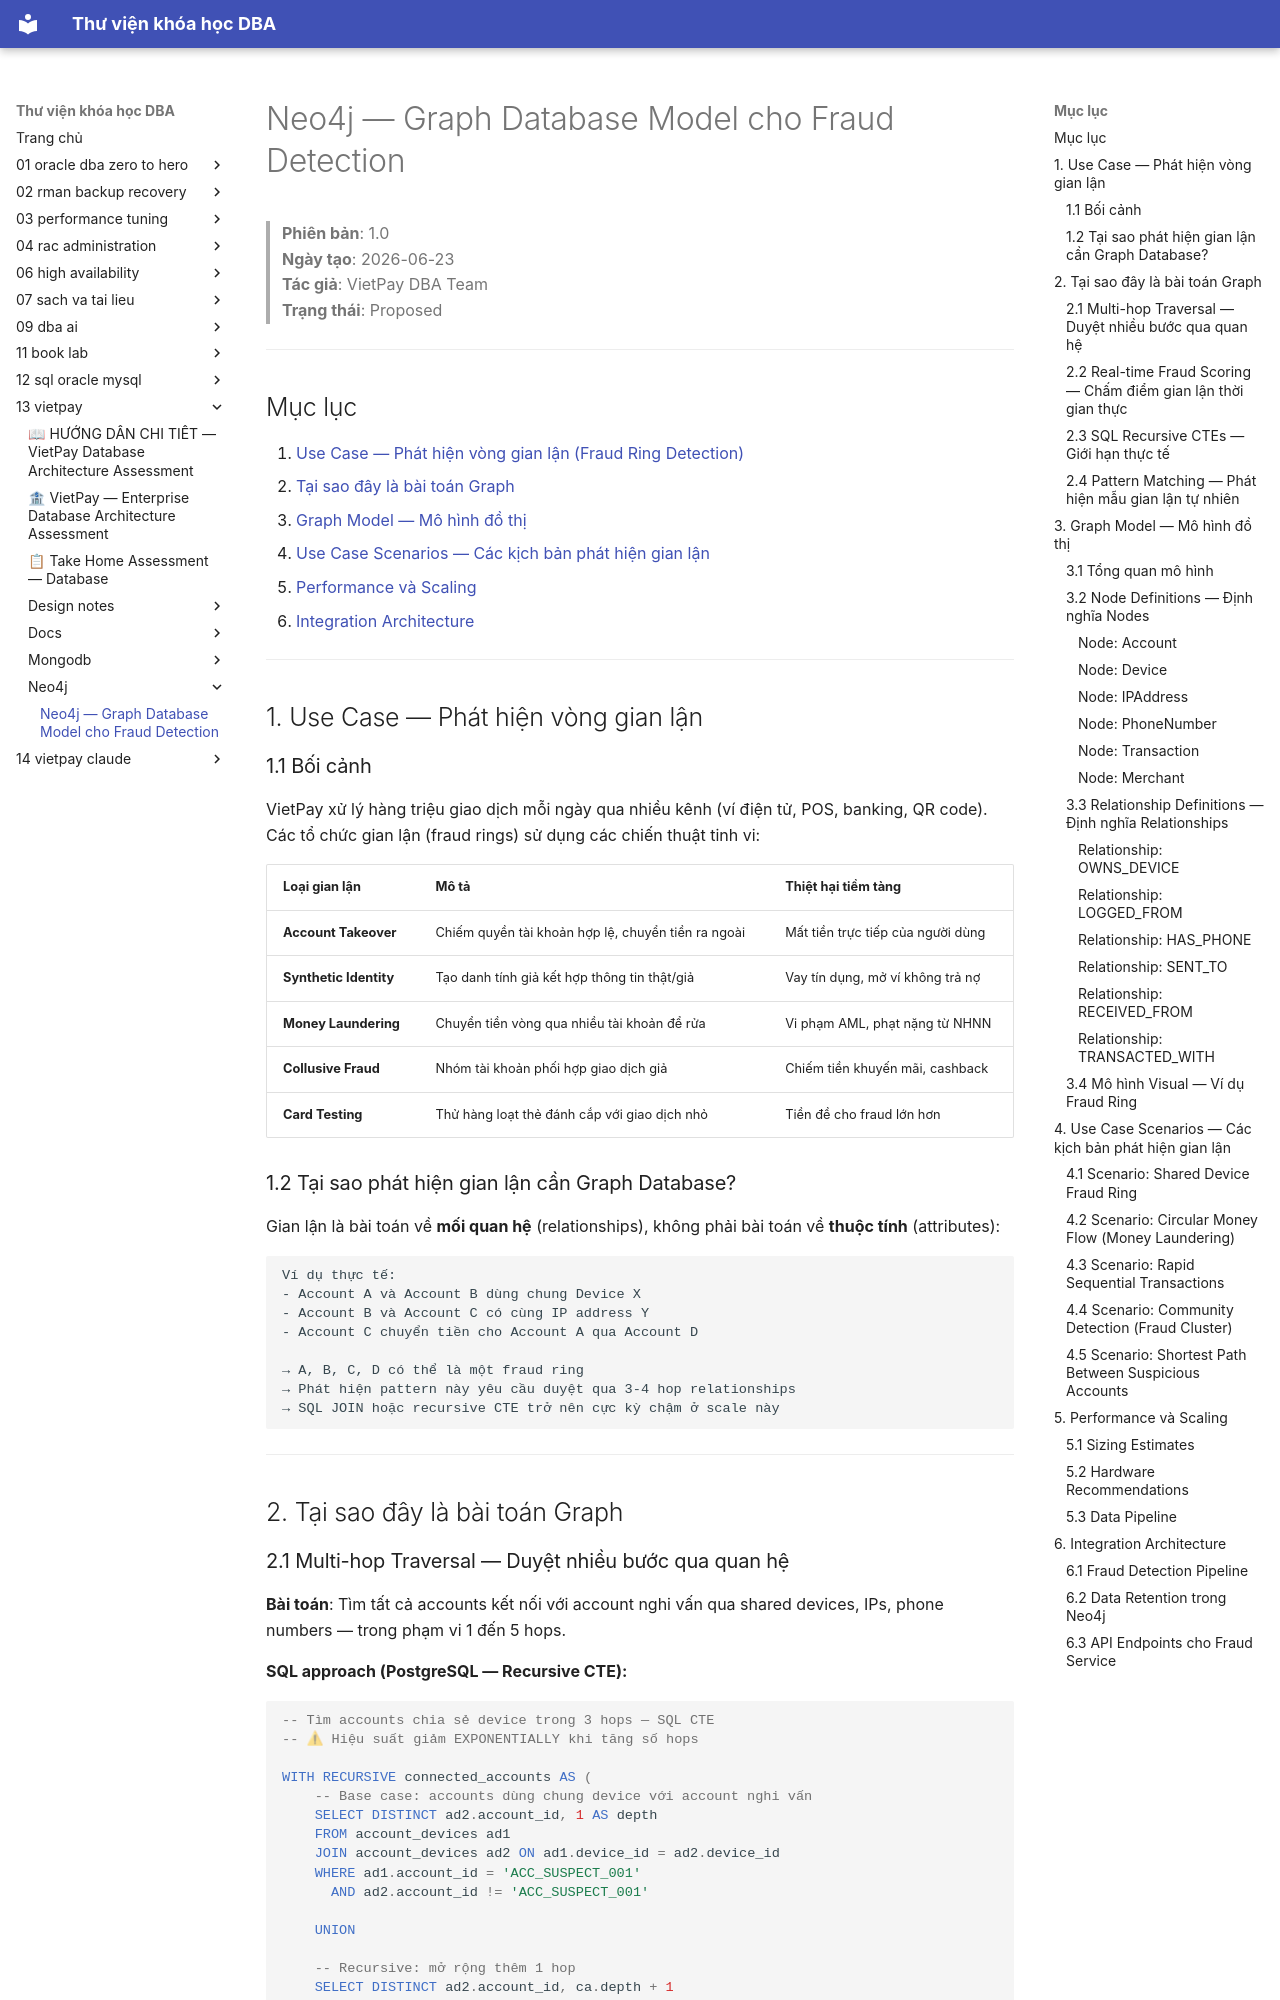

repository: quochuyag/MkDocs_local · page: 13-vietpay/neo4j/fraud-detection-model/index.html · generator: mkdocs

---
title: Neo4j — Graph Database Model cho Fraud Detection
course: 13-vietpay
source: vietpay/neo4j/fraud-detection-model.md
---

# Neo4j — Graph Database Model cho Fraud Detection

> **Phiên bản**: 1.0  
> **Ngày tạo**: 2026-06-23  
> **Tác giả**: VietPay DBA Team  
> **Trạng thái**: Proposed

---

## Mục lục

1. [Use Case — Phát hiện vòng gian lận (Fraud Ring Detection)](#1-use-case--phát-hiện-vòng-gian-lận)
2. [Tại sao đây là bài toán Graph](#2-tại-sao-đây-là-bài-toán-graph)
3. [Graph Model — Mô hình đồ thị](#3-graph-model--mô-hình-đồ-thị)
4. [Use Case Scenarios — Các kịch bản phát hiện gian lận](#4-use-case-scenarios--các-kịch-bản-phát-hiện-gian-lận)
5. [Performance và Scaling](#5-performance-và-scaling)
6. [Integration Architecture](#6-integration-architecture)

---

## 1. Use Case — Phát hiện vòng gian lận

### 1.1 Bối cảnh

VietPay xử lý hàng triệu giao dịch mỗi ngày qua nhiều kênh (ví điện tử, POS, banking, QR code). Các tổ chức gian lận (fraud rings) sử dụng các chiến thuật tinh vi:

| Loại gian lận | Mô tả | Thiệt hại tiềm tàng |
|---------------|--------|---------------------|
| **Account Takeover** | Chiếm quyền tài khoản hợp lệ, chuyển tiền ra ngoài | Mất tiền trực tiếp của người dùng |
| **Synthetic Identity** | Tạo danh tính giả kết hợp thông tin thật/giả | Vay tín dụng, mở ví không trả nợ |
| **Money Laundering** | Chuyển tiền vòng qua nhiều tài khoản để rửa | Vi phạm AML, phạt nặng từ NHNN |
| **Collusive Fraud** | Nhóm tài khoản phối hợp giao dịch giả | Chiếm tiền khuyến mãi, cashback |
| **Card Testing** | Thử hàng loạt thẻ đánh cắp với giao dịch nhỏ | Tiền đề cho fraud lớn hơn |

### 1.2 Tại sao phát hiện gian lận cần Graph Database?

Gian lận là bài toán về **mối quan hệ** (relationships), không phải bài toán về **thuộc tính** (attributes):

```
Ví dụ thực tế:
- Account A và Account B dùng chung Device X
- Account B và Account C có cùng IP address Y
- Account C chuyển tiền cho Account A qua Account D
  
→ A, B, C, D có thể là một fraud ring
→ Phát hiện pattern này yêu cầu duyệt qua 3-4 hop relationships
→ SQL JOIN hoặc recursive CTE trở nên cực kỳ chậm ở scale này
```

---

## 2. Tại sao đây là bài toán Graph
